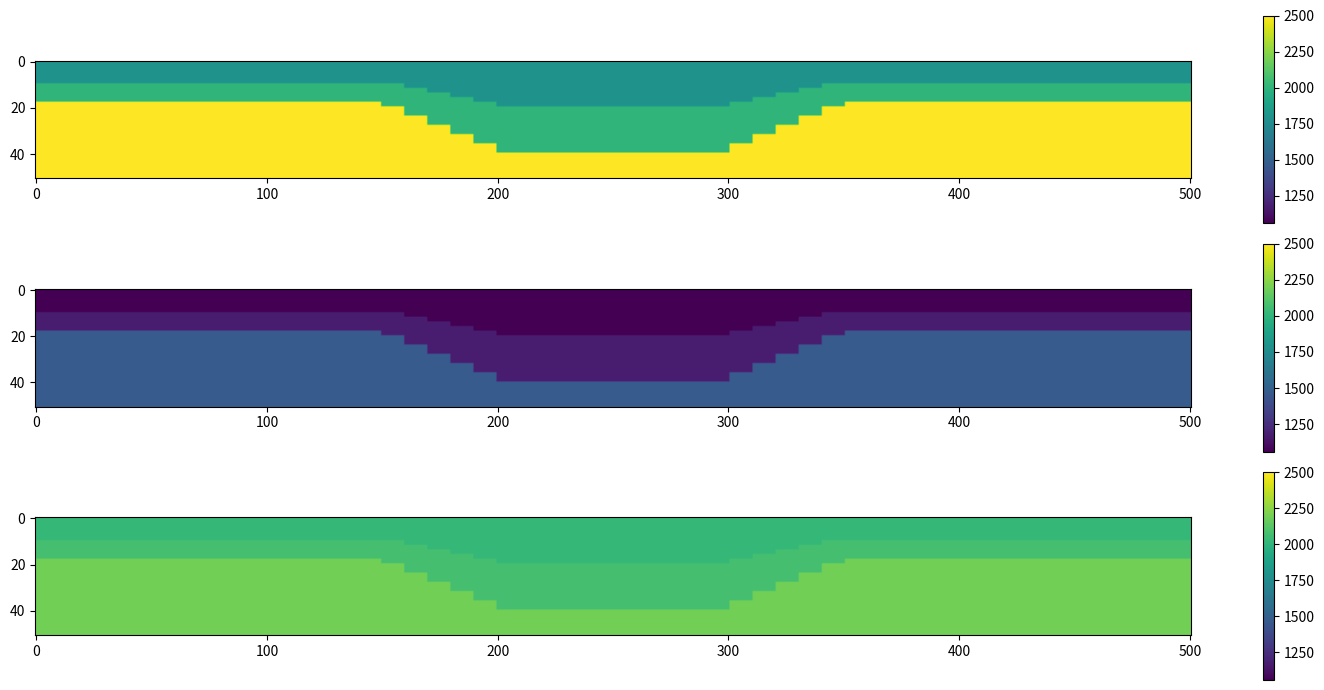
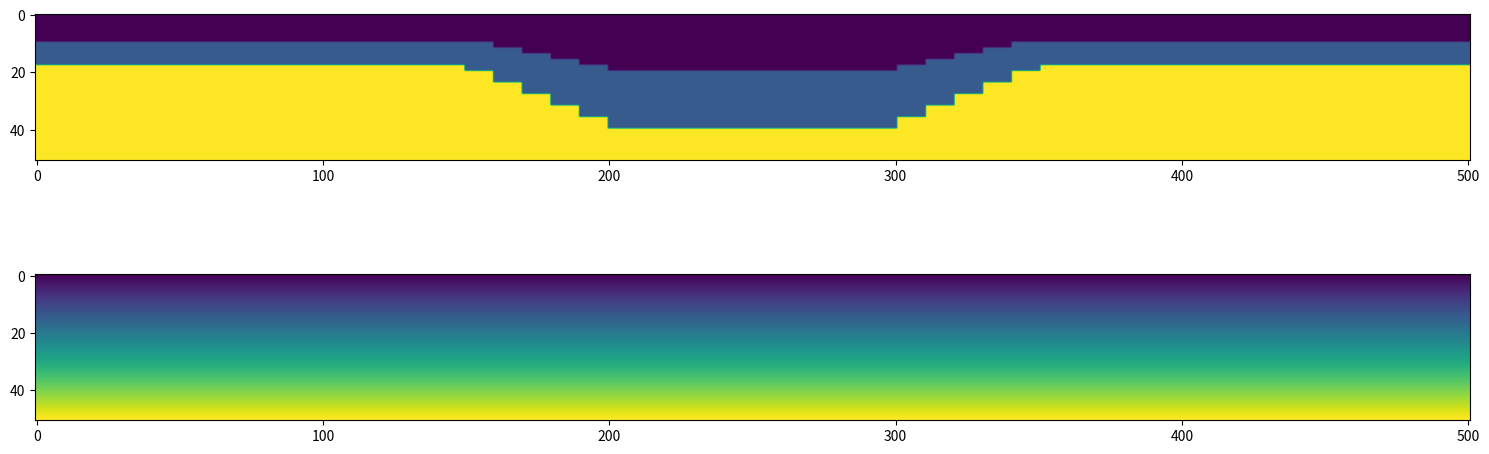

Here is the Python script that generated these plots, in order:
import numpy as np
import matplotlib.pyplot as plt

nx = 501
ny = 501
nz = 51

dh = 10

vp = 2500.0*np.ones((nz,nx,ny))

vp[:40,200:301,200:301] = 2000.0 
vp[:36,190:311,190:311] = 2000.0
vp[:32,180:321,180:321] = 2000.0
vp[:28,170:331,170:331] = 2000.0
vp[:24,160:341,160:341] = 2000.0
vp[:20,150:351,150:351] = 2000.0
vp[:18,:,:] = 2000.0

vp[:20,200:301,200:301] = 1800.0 
vp[:18,190:311,190:311] = 1800.0
vp[:16,180:321,180:321] = 1800.0
vp[:14,170:331,170:331] = 1800.0
vp[:12,160:341,160:341] = 1800.0
vp[:10,:,:] = 1800.0

vs = vp / 1.7
rho = 310.0*vp**0.25

# vp.flatten("F").astype("float32", order = "F").tofile("vp_model_51x501x501_10m.bin")
# vs.flatten("F").astype("float32", order = "F").tofile("vs_model_51x501x501_10m.bin")
# rho.flatten("F").astype("float32", order = "F").tofile("rho_model_51x501x501_10m.bin")

vmin = np.min(vs)
vmax = np.max(vp)

plt.figure(1, figsize=(15,7))

plt.subplot(311)
plt.imshow(vp[:,:,int(ny/2)], vmin = vmin, vmax = vmax)
plt.colorbar()

plt.subplot(312)
plt.imshow(vs[:,:,int(ny/2)], vmin = vmin, vmax = vmax)
plt.colorbar()

plt.subplot(313)
plt.imshow(rho[:,:,int(ny/2)], vmin = vmin, vmax = vmax)
plt.colorbar()

plt.tight_layout()
plt.show()

init_model = np.zeros_like(vp)

vi = 2000.0
dv = 0.7

z = np.arange(nz) * dh

v = vi + dv*z

for i in range(nz):
    init_model[i] = v[i]

delta_vp = vp - init_model 

vp.flatten("F").astype("float32", order = "F").tofile("true_model_51x501x501_10m.bin")
init_model.flatten("F").astype("float32", order = "F").tofile("init_model_51x501x501_10m.bin")
delta_vp.flatten("F").astype("float32", order = "F").tofile("delta_model_51x501x501_10m.bin")

plt.figure(1, figsize = (15,6))
plt.subplot(211)
plt.imshow(vp[:,:,int(ny/2)])

plt.subplot(212)
plt.imshow(init_model[:,:,int(ny/2)])

plt.tight_layout()
plt.show()
